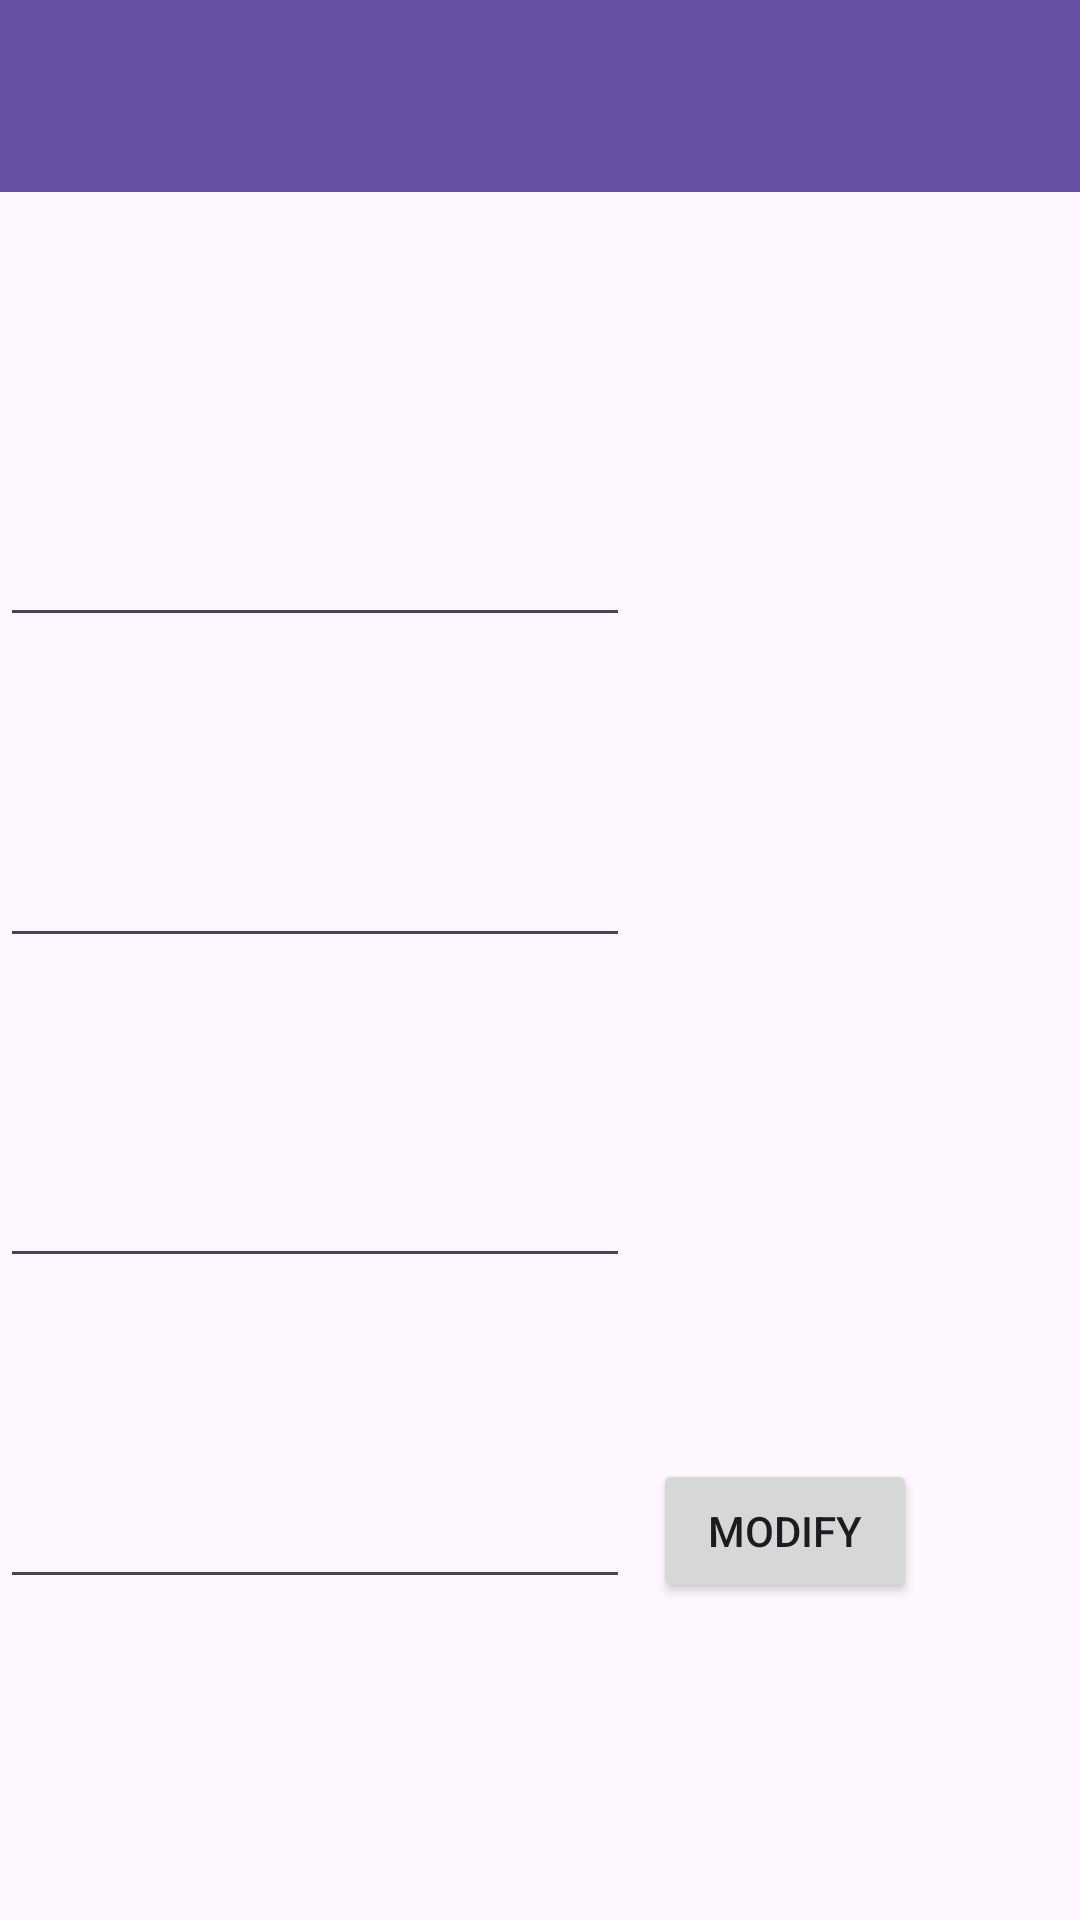

Here is an Android app screen rendered from its layout file. Give the layout XML and the strings, colors and styles it references.
<!-- AndroidManifest.xml: application theme Theme.Hlmp_project -->
<!-- res/layout/activity_modify.xml -->
<?xml version="1.0" encoding="utf-8"?>
<androidx.constraintlayout.widget.ConstraintLayout xmlns:android="http://schemas.android.com/apk/res/android"
    xmlns:app="http://schemas.android.com/apk/res-auto"
    xmlns:tools="http://schemas.android.com/tools"
    android:layout_width="match_parent"
    android:layout_height="match_parent">

    <androidx.appcompat.widget.Toolbar
        android:id="@+id/toolbar"
        android:layout_width="match_parent"
        android:layout_height="wrap_content"
        android:background="?attr/colorPrimary"
        android:minHeight="?attr/actionBarSize"
        android:theme="?attr/actionBarTheme"
        app:layout_constraintEnd_toEndOf="parent"
        app:layout_constraintStart_toStartOf="parent"
        app:layout_constraintTop_toTopOf="parent" />

    <EditText
        android:id="@+id/modifyTitle"
        android:layout_width="wrap_content"
        android:layout_height="wrap_content"
        android:ems="10"
        android:inputType="text"
        app:layout_constraintBottom_toBottomOf="parent"
        app:layout_constraintStart_toStartOf="parent"
        app:layout_constraintTop_toBottomOf="@+id/toolbar"
        app:layout_constraintVertical_bias="0.2" />

    <EditText
        android:id="@+id/modifySeller"
        android:layout_width="wrap_content"
        android:layout_height="wrap_content"
        android:ems="10"
        android:inputType="text"
        app:layout_constraintBottom_toBottomOf="parent"
        app:layout_constraintStart_toStartOf="parent"
        app:layout_constraintTop_toBottomOf="@+id/toolbar"
        app:layout_constraintVertical_bias="0.4" />

    <EditText
        android:id="@+id/modifyDetail"
        android:layout_width="wrap_content"
        android:layout_height="wrap_content"
        android:ems="10"
        android:inputType="text"
        app:layout_constraintBottom_toBottomOf="parent"
        app:layout_constraintStart_toStartOf="parent"
        app:layout_constraintTop_toBottomOf="@+id/toolbar"
        app:layout_constraintVertical_bias="0.6" />

    <EditText
        android:id="@+id/modifyPrice"
        android:layout_width="wrap_content"
        android:layout_height="wrap_content"
        android:ems="10"
        android:inputType="text"
        app:layout_constraintBottom_toBottomOf="parent"
        app:layout_constraintStart_toStartOf="parent"
        app:layout_constraintTop_toBottomOf="@+id/toolbar"
        app:layout_constraintVertical_bias="0.8" />

    <Button
        android:id="@+id/modifyBtn"
        android:layout_width="wrap_content"
        android:layout_height="wrap_content"
        android:text="modify"
        app:layout_constraintBottom_toBottomOf="parent"
        app:layout_constraintEnd_toEndOf="parent"
        app:layout_constraintHorizontal_bias="0.8"
        app:layout_constraintStart_toStartOf="parent"
        app:layout_constraintTop_toBottomOf="@+id/toolbar"
        app:layout_constraintVertical_bias="0.8"/>

</androidx.constraintlayout.widget.ConstraintLayout>
<!-- resources referenced by this layout -->
<resources>
  <style name="Theme.Hlmp_project" parent="Base.Theme.Hlmp_project" />
  <style name="Base.Theme.Hlmp_project" parent="Theme.Material3.DayNight.NoActionBar">
          
          
      </style>
</resources>
